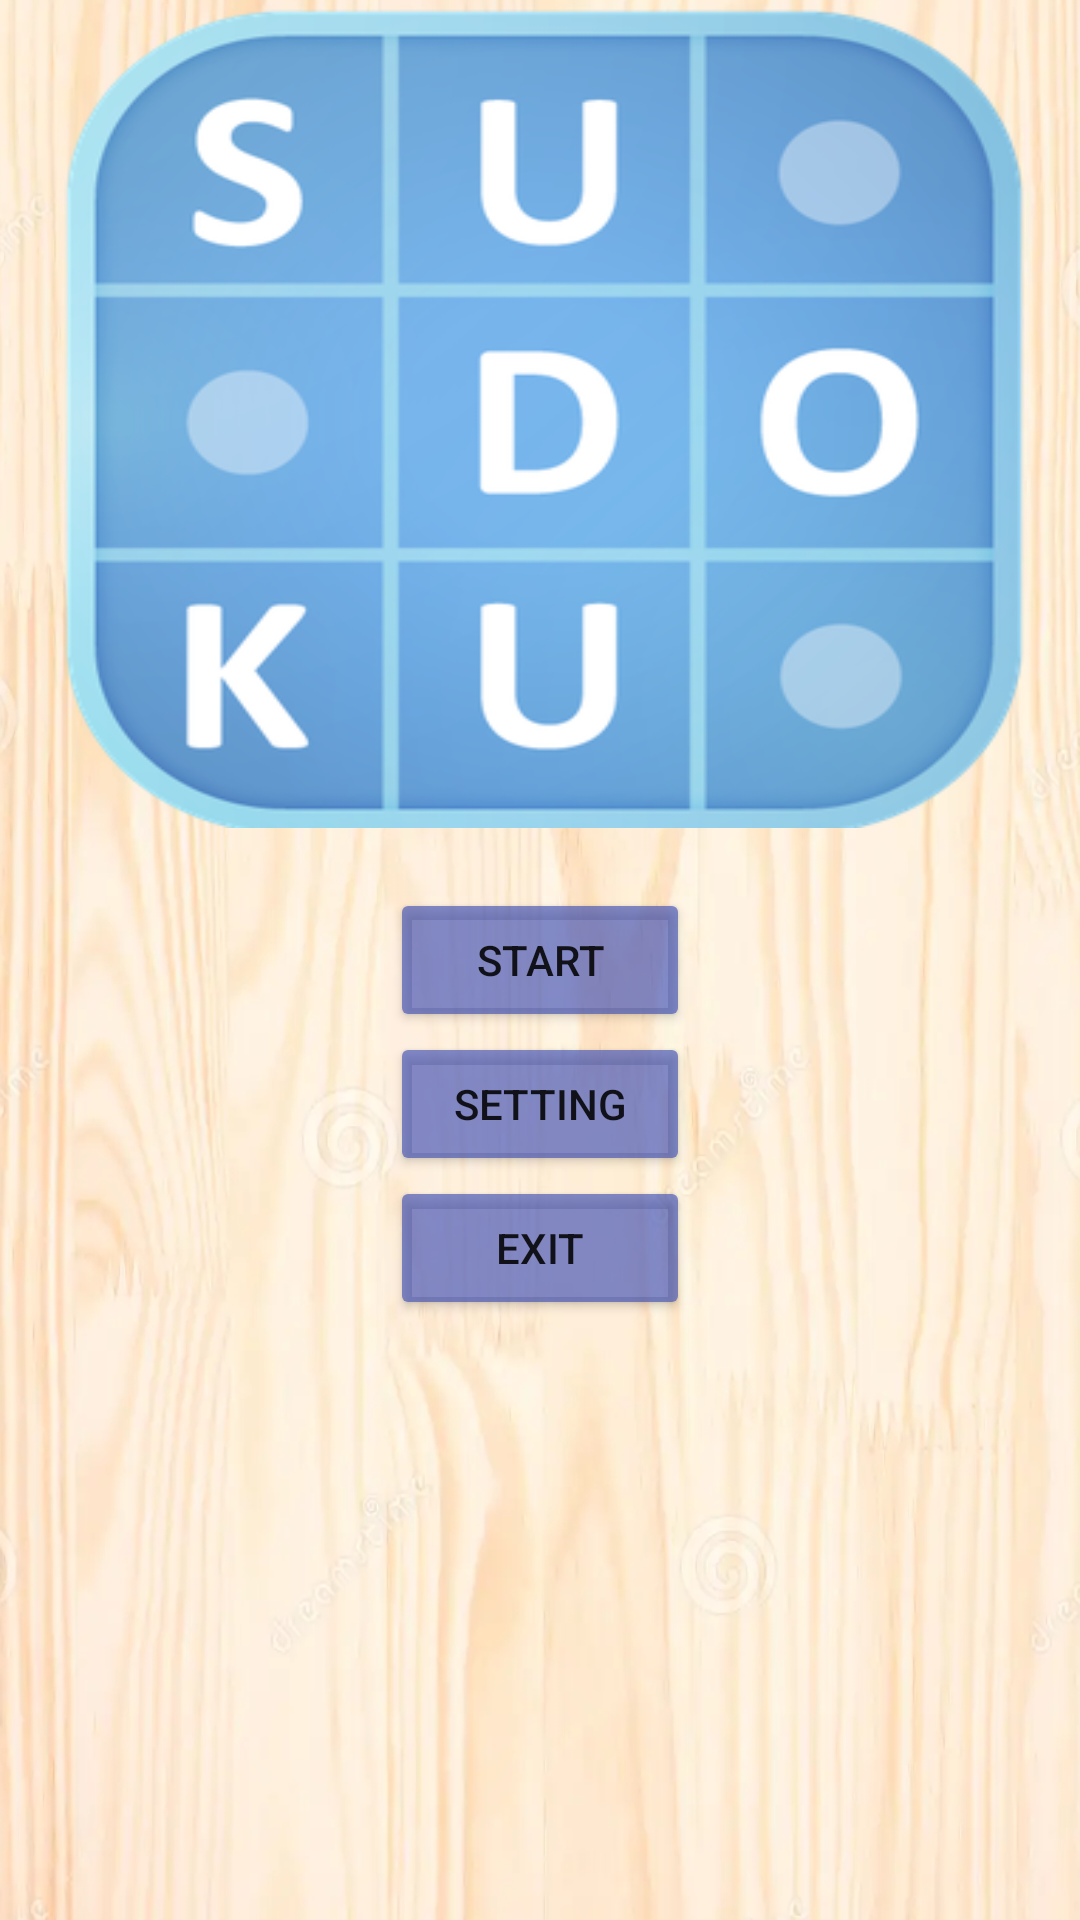

This screen was rendered from an Android layout file. Write that file and the resources it references.
<!-- AndroidManifest.xml: application theme Theme.Sudoku -->
<!-- res/layout/activity_main.xml -->
<?xml version="1.0" encoding="utf-8"?>
<LinearLayout xmlns:android="http://schemas.android.com/apk/res/android"
    android:layout_width="match_parent"
    android:layout_height="match_parent"
    android:paddingLeft="16dp"
    android:paddingRight="16dp"
    android:orientation="vertical"
    android:background="@drawable/wood">


    <ImageView
        android:layout_width="wrap_content"
        android:layout_height="276dp"
        android:layout_marginBottom="20dp"
        android:background="@drawable/sudoku_logo2" />

    <Button
        android:id="@+id/start"
        android:layout_width="100dp"
        android:layout_height="wrap_content"
        android:layout_gravity="center"
        android:backgroundTint="#A63F51B5"
        android:text="Start"/>

    <Button
        android:id="@+id/setting"
        android:layout_width="100dp"
        android:layout_height="wrap_content"
        android:layout_gravity="center"
        android:backgroundTint="#A63F51B5"
        android:text="Setting"/>

    <Button
        android:id="@+id/exit"
        android:layout_width="100dp"
        android:layout_height="wrap_content"
        android:layout_gravity="center"
        android:backgroundTint="#A63F51B5"
        android:text="Exit"/>

</LinearLayout>
<!-- resources referenced by this layout -->
<resources>
  <!-- drawable sudoku_logo2: png bitmap (drawable, 93551 bytes) -->
  <!-- drawable wood: png bitmap (drawable, 506620 bytes) -->
  <style name="Theme.Sudoku" parent="Theme.MaterialComponents.DayNight.DarkActionBar">
          
          <item name="colorPrimary">@color/purple_500</item>
          <item name="colorPrimaryVariant">@color/purple_700</item>
          <item name="colorOnPrimary">@color/white</item>
          
          <item name="colorSecondary">@color/teal_200</item>
          <item name="colorSecondaryVariant">@color/teal_700</item>
          <item name="colorOnSecondary">@color/black</item>
          
          <item name="android:statusBarColor">?attr/colorPrimaryVariant</item>
          
      </style>
  <!-- not gathered from this repository: default colours our renderer supplied (Android Studio template values) -->
  <color name="purple_500">#FF6200EE</color>
  <color name="purple_700">#FF3700B3</color>
  <color name="teal_200">#FF03DAC5</color>
  <color name="teal_700">#FF018786</color>
  <color name="black">#FF000000</color>
  <color name="white">#FFFFFFFF</color>
</resources>
